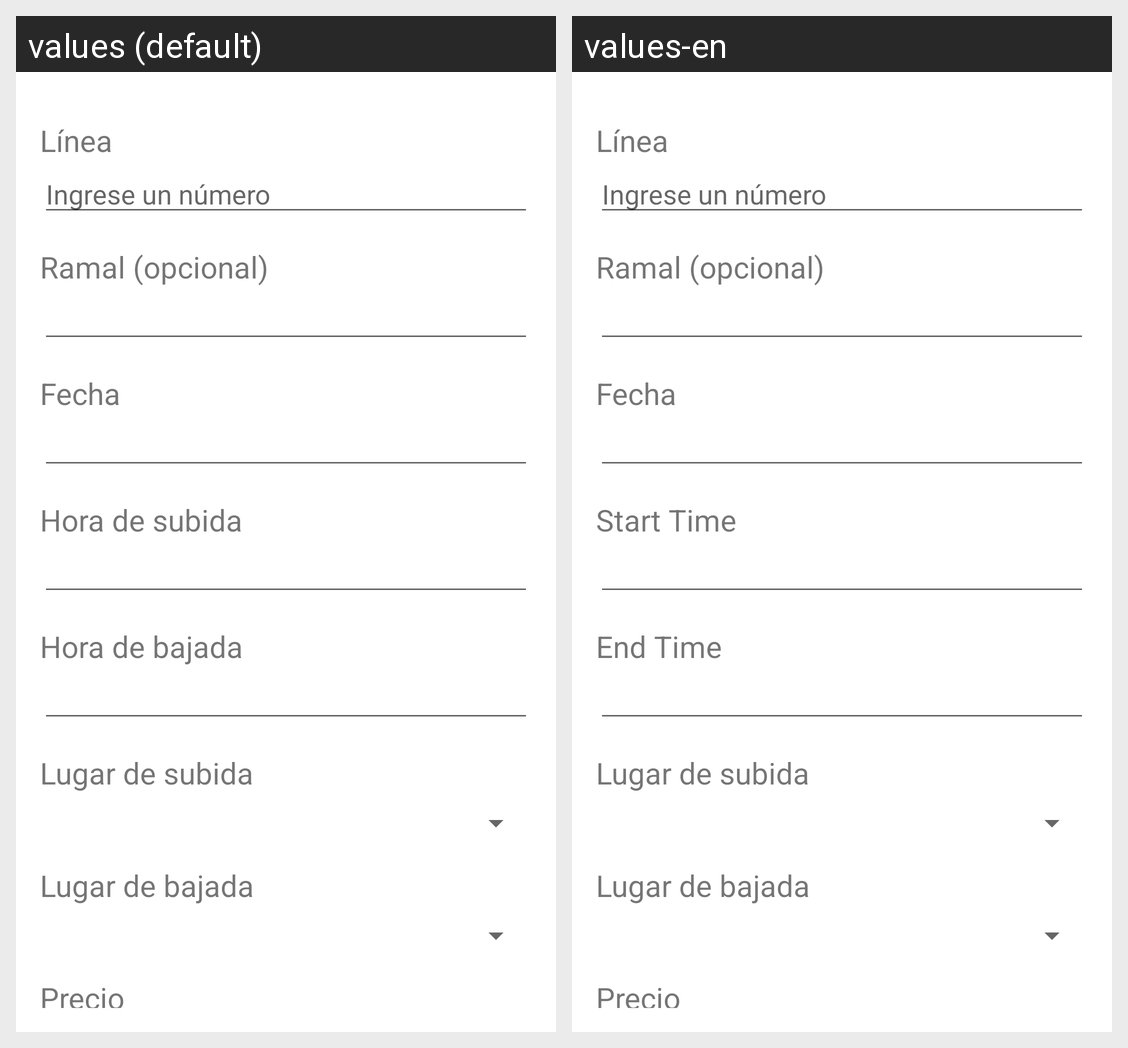

Strings drawn on this Android screen and how each of the app's shown locales translates them:
Android screen res/layout/content_travel_creator.xml rendered under 2 locales, left to right: values (default), values-en. Device: Nexus 5 (rendered at 1080×1920; each locale shown at half size, 540×960, under a caption strip naming it); theme Theme.TravelTracer.
Strings drawn on this screen, with the default value and each locale's value (text and hints the layout hard-codes, and strings that could not be matched under every locale, appear in the picture but are not listed):

line
  values: Línea
  values-en: Línea  [not translated; the default value is used]

line_example
  values: Ingrese un número
  values-en: Ingrese un número  [not translated; the default value is used]

write_ramal
  values: Ramal (opcional)
  values-en: Ramal (opcional)  [not translated; the default value is used]

date
  values: Fecha
  values-en: Fecha  [not translated; the default value is used]

start_hour
  values: Hora de subida
  values-en: Start Time

end_hour
  values: Hora de bajada
  values-en: End Time

select_start_place
  values: Lugar de subida
  values-en: Lugar de subida  [not translated; the default value is used]

select_end_place
  values: Lugar de bajada
  values-en: Lugar de bajada  [not translated; the default value is used]

price
  values: Precio
  values-en: Precio  [not translated; the default value is used]
